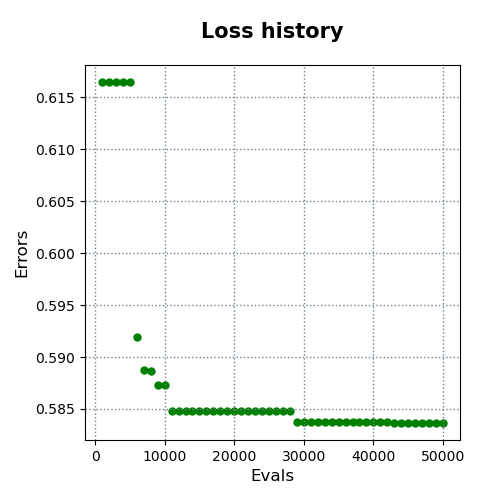

Data behind this chart, as committed beside it:
evals, errors
1000, 0.6165
2000, 0.6165
3000, 0.6165
4000, 0.6165
5000, 0.6165
6000, 0.5919
7000, 0.5888
8000, 0.5886
9000, 0.5873
10000, 0.5873
11000, 0.5848
12000, 0.5848
13000, 0.5848
14000, 0.5848
15000, 0.5848
16000, 0.5848
17000, 0.5848
18000, 0.5848
19000, 0.5848
20000, 0.5848
21000, 0.5848
22000, 0.5848
23000, 0.5848
24000, 0.5848
25000, 0.5848
26000, 0.5848
27000, 0.5848
28000, 0.5848
29000, 0.5838
30000, 0.5838
31000, 0.5838
32000, 0.5838
33000, 0.5838
34000, 0.5838
35000, 0.5838
36000, 0.5838
37000, 0.5838
38000, 0.5838
39000, 0.5838
40000, 0.5838
41000, 0.5838
42000, 0.5838
43000, 0.5837
44000, 0.5837
45000, 0.5837
46000, 0.5837
47000, 0.5837
48000, 0.5837
49000, 0.5837
50000, 0.5837
